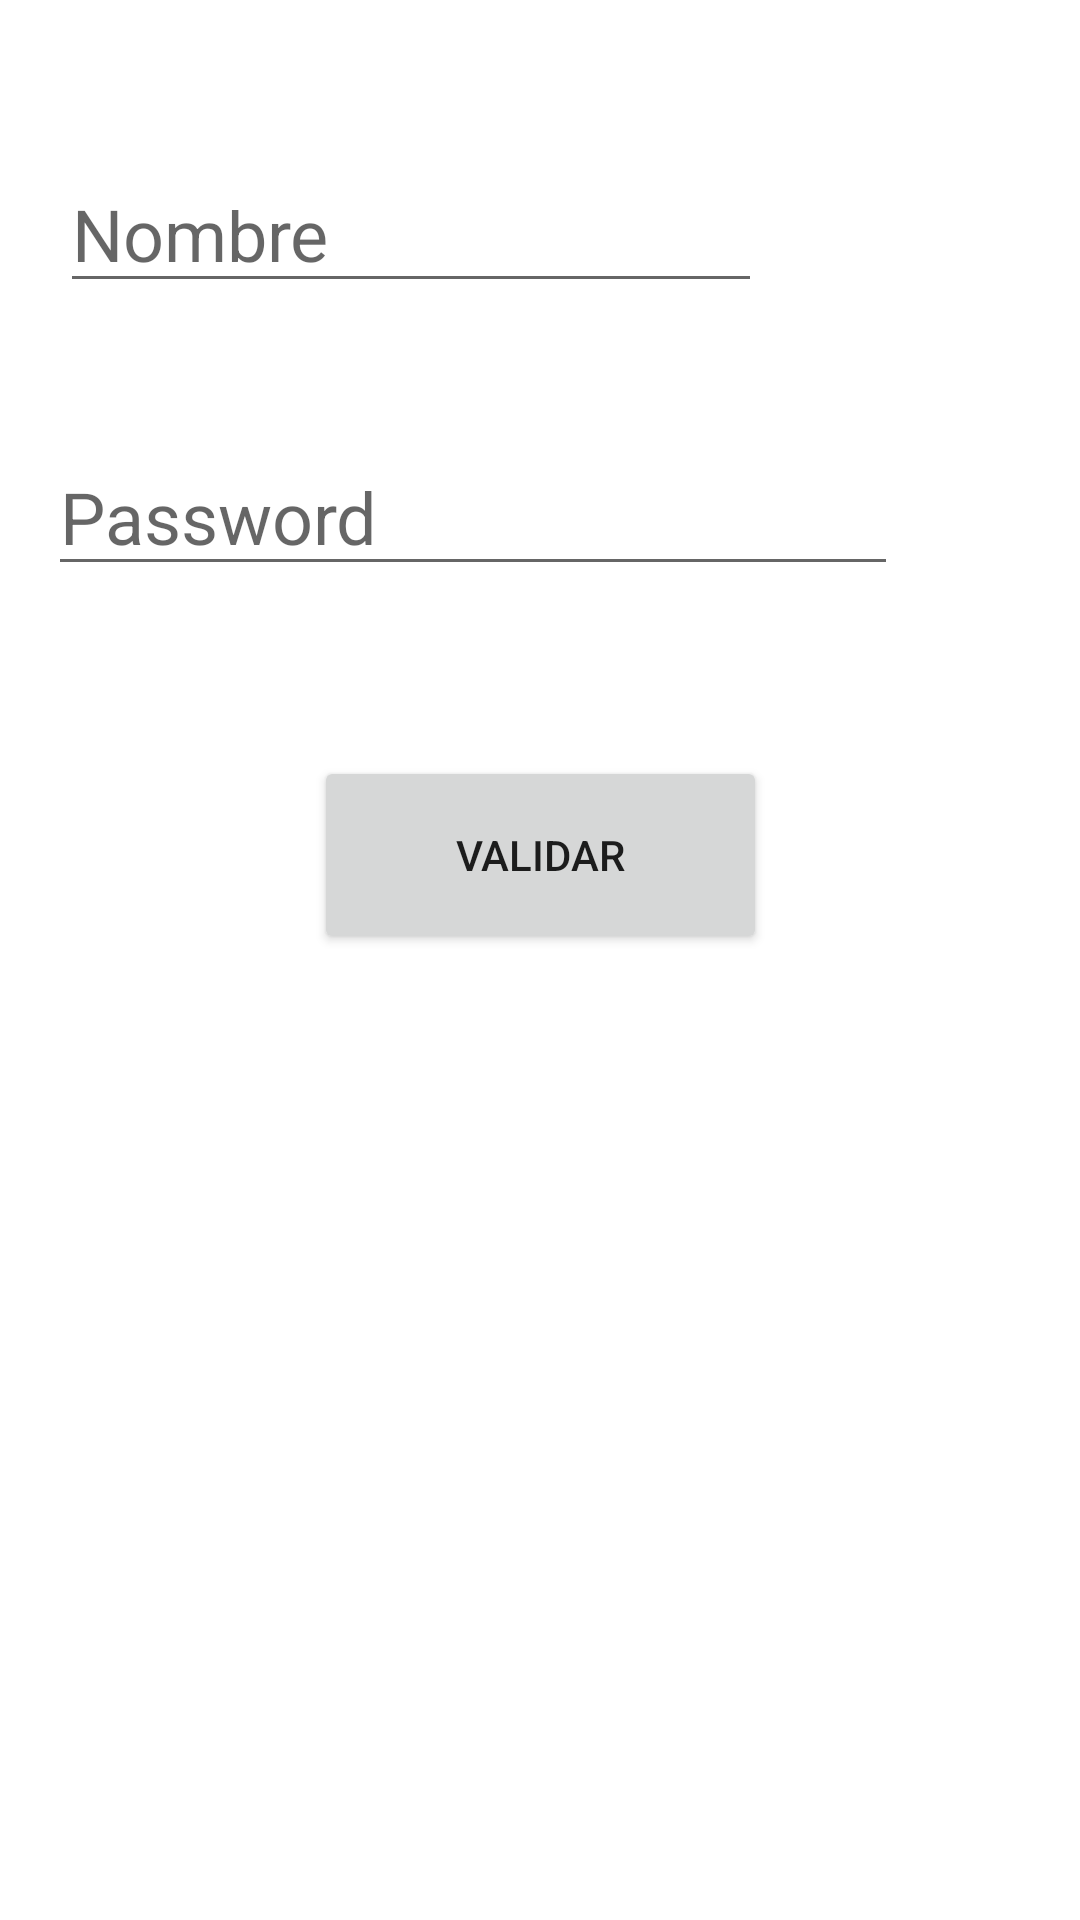

Here is an Android app screen rendered from its layout file. Give the layout XML and the strings, colors and styles it references.
<!-- AndroidManifest.xml: application theme Theme.ManejoDelIntents -->
<!-- res/layout/activity_main.xml -->
<?xml version="1.0" encoding="utf-8"?>
<androidx.constraintlayout.widget.ConstraintLayout xmlns:android="http://schemas.android.com/apk/res/android"
    xmlns:app="http://schemas.android.com/apk/res-auto"
    xmlns:tools="http://schemas.android.com/tools"
    android:layout_width="match_parent"
    android:layout_height="match_parent"
    tools:context=".MainActivity">

    <EditText
        android:id="@+id/tvNombre"
        android:layout_width="234dp"
        android:layout_height="41dp"
        android:hint="Nombre"
        android:textSize="24sp"
        app:layout_constraintBottom_toBottomOf="parent"
        app:layout_constraintHorizontal_bias="0.158"
        app:layout_constraintLeft_toLeftOf="parent"
        app:layout_constraintRight_toRightOf="parent"
        app:layout_constraintTop_toTopOf="parent"
        app:layout_constraintVertical_bias="0.1" />

    <EditText
        android:id="@+id/tvPassword"
        android:layout_width="wrap_content"
        android:layout_height="wrap_content"
        android:ems="10"
        android:hint="Password"
        android:inputType="textPassword"
        android:textSize="24sp"
        app:layout_constraintBottom_toBottomOf="parent"
        app:layout_constraintEnd_toEndOf="parent"
        app:layout_constraintHorizontal_bias="0.208"
        app:layout_constraintStart_toStartOf="parent"
        app:layout_constraintTop_toTopOf="parent"
        app:layout_constraintVertical_bias="0.247" />

    <Button
        android:id="@+id/btnValiar"
        android:layout_width="151dp"
        android:layout_height="66dp"
        android:onClick="validarSaludo"
        android:text="Validar"
        app:layout_constraintBottom_toBottomOf="parent"
        app:layout_constraintEnd_toEndOf="parent"
        app:layout_constraintStart_toStartOf="parent"
        app:layout_constraintTop_toTopOf="parent"
        app:layout_constraintVertical_bias="0.439" />

</androidx.constraintlayout.widget.ConstraintLayout>
<!-- resources referenced by this layout -->
<resources>
  <style name="Theme.ManejoDelIntents" parent="Theme.MaterialComponents.DayNight.DarkActionBar">
          
          <item name="colorPrimary">@color/purple_500</item>
          <item name="colorPrimaryVariant">@color/purple_700</item>
          <item name="colorOnPrimary">@color/white</item>
          
          <item name="colorSecondary">@color/teal_200</item>
          <item name="colorSecondaryVariant">@color/teal_700</item>
          <item name="colorOnSecondary">@color/black</item>
          
          <item name="android:statusBarColor" tools:targetApi="l">?attr/colorPrimaryVariant</item>
          
      </style>
  <!-- not gathered from this repository: default colours our renderer supplied (Android Studio template values) -->
  <color name="purple_500">#FF6200EE</color>
  <color name="purple_700">#FF3700B3</color>
  <color name="teal_200">#FF03DAC5</color>
  <color name="teal_700">#FF018786</color>
  <color name="black">#FF000000</color>
  <color name="white">#FFFFFFFF</color>
</resources>
